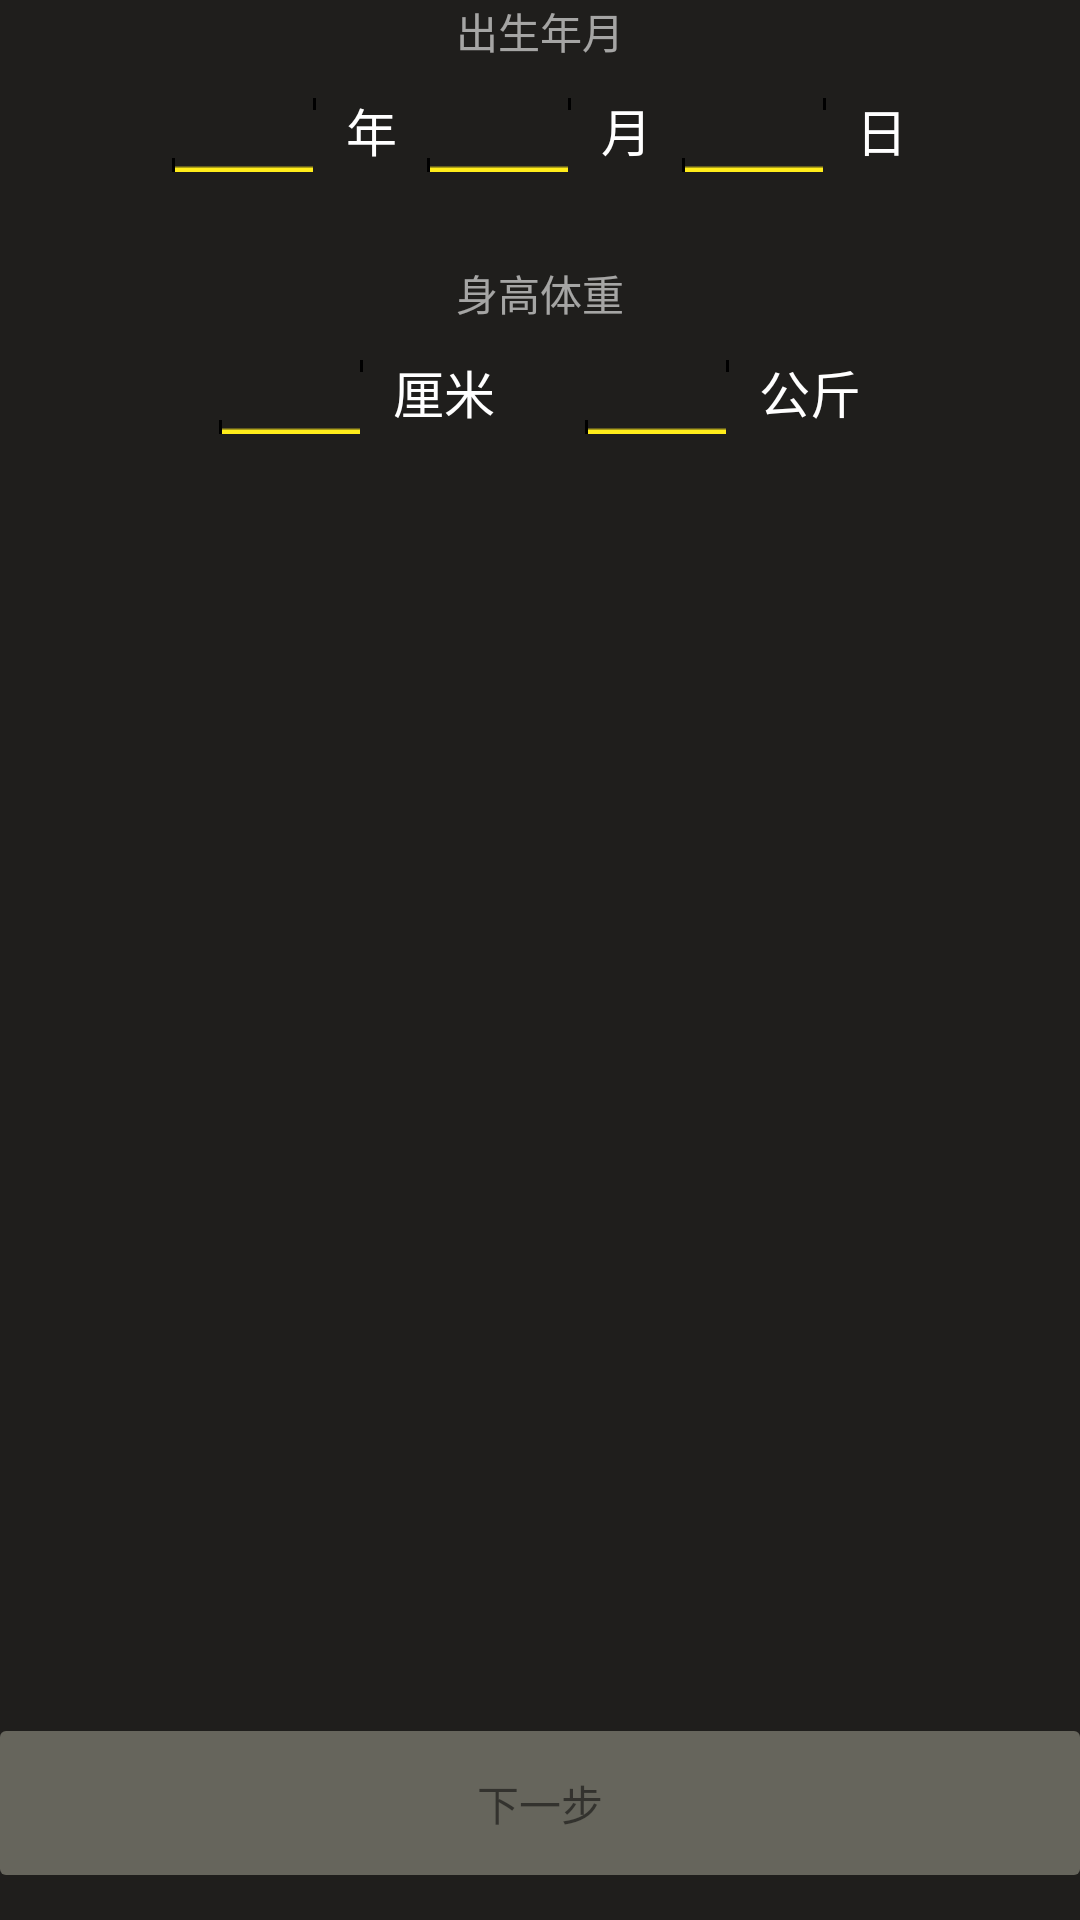

Here is an Android app screen rendered from its layout file. Give the layout XML and the strings, colors and styles it references.
<!-- AndroidManifest.xml: application theme AppTheme -->
<!-- res/layout/fragment_birth_and_weight.xml -->
<RelativeLayout xmlns:android="http://schemas.android.com/apk/res/android"
    xmlns:tools="http://schemas.android.com/tools"
    android:layout_width="match_parent"
    android:layout_height="match_parent">

    <ScrollView
        android:layout_width="match_parent"
        android:layout_height="match_parent"
        android:scrollbars="none">

        <LinearLayout
            android:layout_width="match_parent"
            android:layout_height="wrap_content"
            android:gravity="center_horizontal"
            android:orientation="vertical">

            <TextView
                android:layout_width="wrap_content"
                android:layout_height="wrap_content"
                android:text="@string/birth_weight_text_birth"
                android:textColor="@color/white_60"
                android:textSize="@dimen/sp14" />

            <LinearLayout
                android:layout_width="wrap_content"
                android:layout_height="wrap_content"
                android:layout_marginTop="@dimen/dp10"
                android:orientation="horizontal">

                <TextView
                    android:id="@+id/tv_year"
                    android:layout_width="@dimen/dp48"
                    android:layout_height="wrap_content"
                    android:background="@drawable/comm_input_line_bg"
                    android:gravity="center_horizontal"
                    android:textColor="@color/white"
                    android:textSize="@dimen/sp17" />

                <TextView
                    android:layout_width="wrap_content"
                    android:layout_height="wrap_content"
                    android:layout_marginLeft="@dimen/dp10"
                    android:text="@string/birth_weight_text_year"
                    android:textColor="@color/white"
                    android:textSize="@dimen/sp17" />

                <TextView
                    android:id="@+id/tv_month"
                    android:layout_width="@dimen/dp48"
                    android:layout_height="wrap_content"
                    android:layout_marginLeft="@dimen/dp10"
                    android:background="@drawable/comm_input_line_bg"
                    android:gravity="center_horizontal"
                    android:textColor="@color/white"
                    android:textSize="@dimen/sp17" />

                <TextView
                    android:layout_width="wrap_content"
                    android:layout_height="wrap_content"
                    android:layout_marginLeft="@dimen/dp10"
                    android:text="@string/birth_weight_text_month"
                    android:textColor="@color/white"
                    android:textSize="@dimen/sp17" />

                <TextView
                    android:id="@+id/tv_day"
                    android:layout_width="@dimen/dp48"
                    android:layout_height="wrap_content"
                    android:layout_marginLeft="@dimen/dp10"
                    android:background="@drawable/comm_input_line_bg"
                    android:gravity="center_horizontal"
                    android:textColor="@color/white"
                    android:textSize="@dimen/sp17" />

                <TextView
                    android:layout_width="wrap_content"
                    android:layout_height="wrap_content"
                    android:layout_marginLeft="@dimen/dp10"
                    android:text="@string/birth_weight_text_day"
                    android:textColor="@color/white"
                    android:textSize="@dimen/sp17" />
            </LinearLayout>

            <TextView
                android:layout_width="wrap_content"
                android:layout_height="wrap_content"
                android:layout_marginTop="@dimen/dp30"
                android:text="@string/birth_weight_text_weight"
                android:textColor="@color/white_60"
                android:textSize="@dimen/sp14" />

            <LinearLayout
                android:layout_width="wrap_content"
                android:layout_height="wrap_content"
                android:layout_marginTop="@dimen/dp10"
                android:orientation="horizontal">

                <EditText
                    android:id="@+id/edt_height"
                    android:layout_width="@dimen/dp48"
                    android:layout_height="wrap_content"
                    android:background="@drawable/comm_input_line_bg"
                    android:gravity="center_horizontal"
                    android:inputType="number"
                    android:maxLength="3"
                    android:textColor="@color/white"
                    android:textSize="@dimen/sp17" />

                <TextView
                    android:layout_width="wrap_content"
                    android:layout_height="wrap_content"
                    android:layout_marginLeft="@dimen/dp10"
                    android:text="@string/birth_weight_text_cm"
                    android:textColor="@color/white"
                    android:textSize="@dimen/sp17" />

                <EditText
                    android:id="@+id/edt_weight"
                    android:layout_width="@dimen/dp48"
                    android:layout_height="wrap_content"
                    android:layout_marginLeft="@dimen/dp30"
                    android:background="@drawable/comm_input_line_bg"
                    android:gravity="center_horizontal"
                    android:inputType="number"
                    android:maxLength="3"
                    android:textColor="@color/white"
                    android:textSize="@dimen/sp17" />

                <TextView
                    android:layout_width="wrap_content"
                    android:layout_height="wrap_content"
                    android:layout_marginLeft="@dimen/dp10"
                    android:text="@string/birth_weight_text_kg"
                    android:textColor="@color/white"
                    android:textSize="@dimen/sp17" />

            </LinearLayout>
        </LinearLayout>
    </ScrollView>

    <Button
        android:id="@+id/btn_next"
        android:layout_width="match_parent"
        android:layout_height="@dimen/dp48"
        android:layout_alignParentBottom="true"
        android:layout_marginBottom="@dimen/dp15"
        android:enabled="false"
        android:background="@drawable/button_bg_selector"
        android:text="@string/birth_weight_text_next" />

</RelativeLayout>
<!-- resources referenced by this layout -->
<resources>
  <color name="white">#ffffff</color>
  <color name="white_60">#99ffffff</color>
  <dimen name="dp10">10dp</dimen>
  <dimen name="dp15">15dp</dimen>
  <dimen name="dp30">30dp</dimen>
  <dimen name="dp48">48dp</dimen>
  <dimen name="sp14">14sp</dimen>
  <dimen name="sp17">17sp</dimen>
  <!-- drawable button_bg_selector (drawable) -->
  <?xml version="1.0" encoding="utf-8"?>
  
  <selector xmlns:android="http://schemas.android.com/apk/res/android">
  
      <item android:state_enabled="false">
          <shape>
              <solid android:color="@color/edit_bg" />
  
              <corners android:radius="2dp" />
          </shape>
      </item>
      <item android:state_pressed="true">
          <shape>
              <solid android:color="@color/yellow" />
  
              <corners android:radius="2dp" />
          </shape>
      </item>
      <item>
          <shape>
              <solid android:color="@color/yellow" />
  
              <corners android:radius="2dp" />
          </shape>
      </item>
  
  </selector>
  <string name="birth_weight_text_birth">出生年月</string>
  <string name="birth_weight_text_cm">厘米</string>
  <string name="birth_weight_text_day">日</string>
  <string name="birth_weight_text_kg">公斤</string>
  <string name="birth_weight_text_month">月</string>
  <string name="birth_weight_text_next">下一步</string>
  <string name="birth_weight_text_weight">身高体重</string>
  <string name="birth_weight_text_year">年</string>
  <style name="AppTheme" parent="@android:style/Theme.NoTitleBar">
          <item name="android:windowBackground">@color/comm_bg</item>
      </style>
  <color name="edit_bg">#66655C</color>
  <color name="yellow">#FFEC1A</color>
  <color name="comm_bg">#1F1E1C</color>
</resources>
